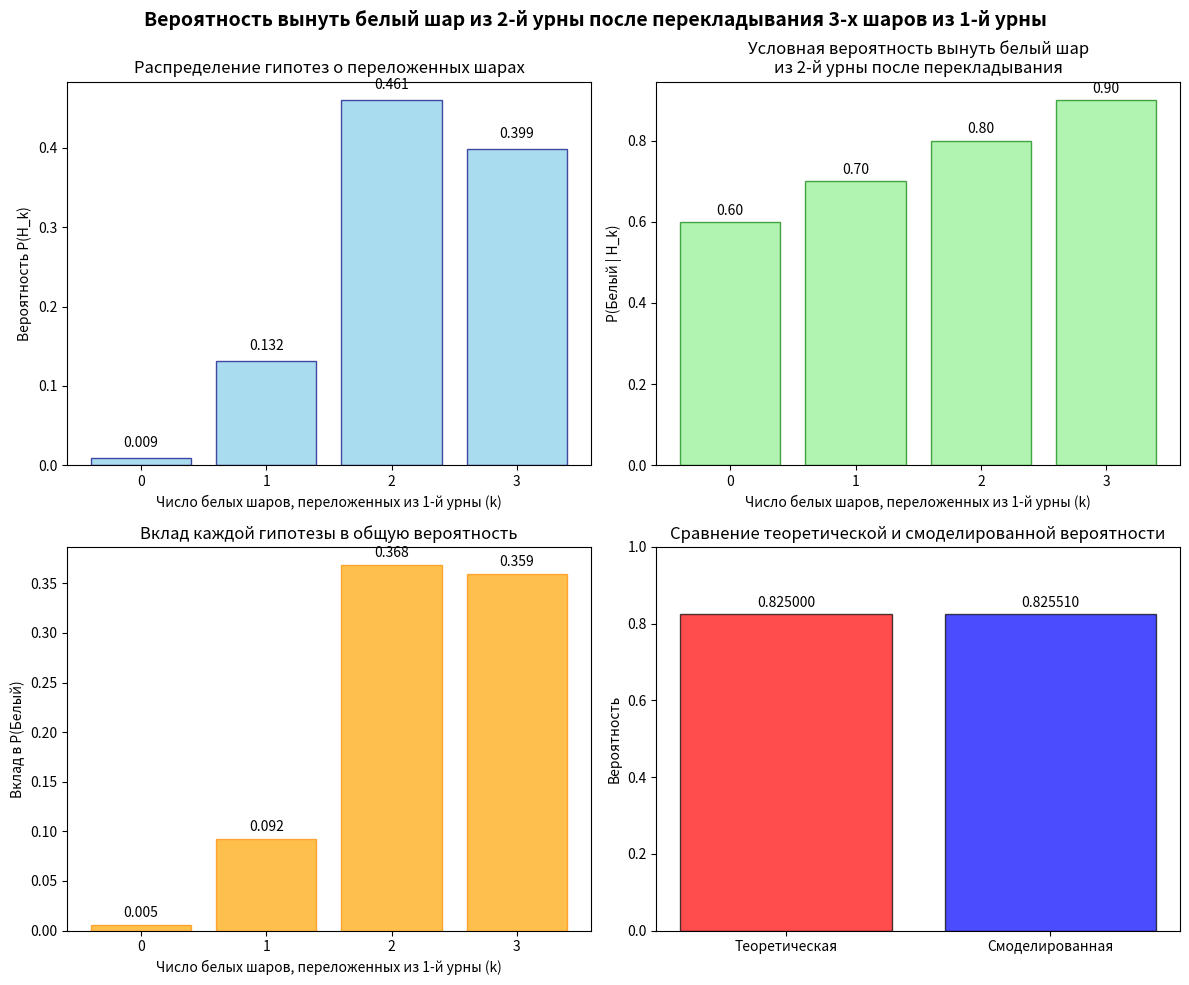

Python code for this plot:
import matplotlib.pyplot as plt
import numpy as np
from scipy.special import comb
import random

total_ways = comb(20, 3, exact=True)

P_H = [
    comb(15, 0, exact=True) * comb(5, 3, exact=True) / total_ways,
    comb(15, 1, exact=True) * comb(5, 2, exact=True) / total_ways,
    comb(15, 2, exact=True) * comb(5, 1, exact=True) / total_ways,
    comb(15, 3, exact=True) * comb(5, 0, exact=True) / total_ways
]

P_B_given_H = [(6 + k) / 10 for k in range(4)]

P_B_total = sum(P_H[k] * P_B_given_H[k] for k in range(4))

def simulate():
    urn1 = [0] * 15 + [1] * 5
    urn2 = [0] * 6 + [1] * 1
    random.shuffle(urn1)
    transferred = urn1[:3]
    urn2.extend(transferred)
    chosen = random.choice(urn2)
    return 1 if chosen == 0 else 0

np.random.seed(42)
num_trials = 100000
results = [simulate() for _ in range(num_trials)]
simulated_prob = np.mean(results)

fig, ((ax1, ax2), (ax3, ax4)) = plt.subplots(2, 2, figsize=(12, 10))

k_values = np.arange(4)
ax1.bar(k_values, P_H, color='skyblue', edgecolor='navy', alpha=0.7)
ax1.set_xlabel('Число белых шаров, переложенных из 1-й урны (k)')
ax1.set_ylabel('Вероятность P(H_k)')
ax1.set_title('Распределение гипотез о переложенных шарах')
ax1.set_xticks(k_values)
for i, v in enumerate(P_H):
    ax1.text(i, v + 0.01, f'{v:.3f}', ha='center', va='bottom')

ax2.bar(k_values, P_B_given_H, color='lightgreen', edgecolor='green', alpha=0.7)
ax2.set_xlabel('Число белых шаров, переложенных из 1-й урны (k)')
ax2.set_ylabel('P(Белый | H_k)')
ax2.set_title('Условная вероятность вынуть белый шар\nиз 2-й урны после перекладывания')
ax2.set_xticks(k_values)
for i, v in enumerate(P_B_given_H):
    ax2.text(i, v + 0.01, f'{v:.2f}', ha='center', va='bottom')

contributions = [P_H[k] * P_B_given_H[k] for k in range(4)]
ax3.bar(k_values, contributions, color='orange', edgecolor='darkorange', alpha=0.7)
ax3.set_xlabel('Число белых шаров, переложенных из 1-й урны (k)')
ax3.set_ylabel('Вклад в P(Белый)')
ax3.set_title('Вклад каждой гипотезы в общую вероятность')
ax3.set_xticks(k_values)
for i, v in enumerate(contributions):
    ax3.text(i, v + 0.005, f'{v:.3f}', ha='center', va='bottom')

methods = ['Теоретическая', 'Смоделированная']
probabilities = [P_B_total, simulated_prob]
colors = ['red', 'blue']

bars = ax4.bar(methods, probabilities, color=colors, alpha=0.7, edgecolor='black')
ax4.set_ylabel('Вероятность')
ax4.set_title('Сравнение теоретической и смоделированной вероятности')
ax4.set_ylim(0, 1)

for bar, prob in zip(bars, probabilities):
    height = bar.get_height()
    ax4.text(bar.get_x() + bar.get_width()/2., height + 0.01,
             f'{prob:.6f}', ha='center', va='bottom')

fig.suptitle('Вероятность вынуть белый шар из 2-й урны после перекладывания 3-х шаров из 1-й урны', 
             fontsize=14, fontweight='bold')

plt.tight_layout()
plt.show()

print(f"Теоретическая вероятность: {P_B_total:.6f} ({P_B_total*100:.2f}%)")
print(f"Смоделированная вероятность: {simulated_prob:.6f} ({simulated_prob*100:.2f}%)")
print(f"Абсолютная ошибка: {abs(P_B_total - simulated_prob):.6f}")